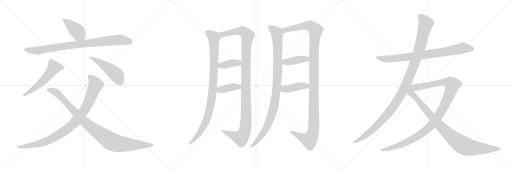
t = 0.00 s
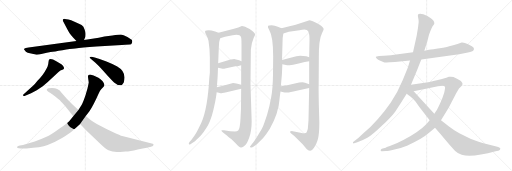
t = 3.25 s
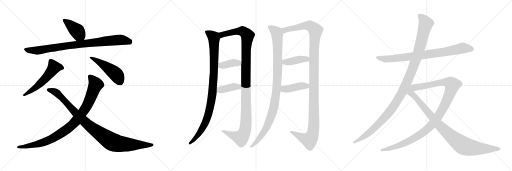
t = 6.49 s
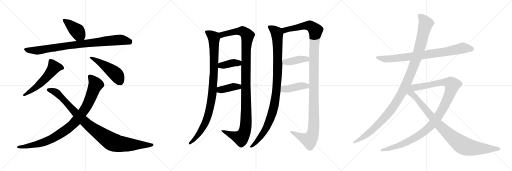
t = 9.74 s
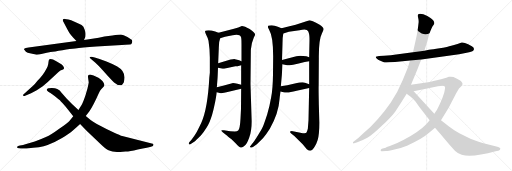
t = 12.99 s
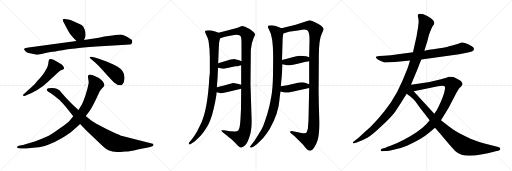
t = 16.23 s

The animated SVG that drew these frames (rendered in a browser with its animation timeline set to each time). Animation: 18 CSS @keyframes rules; one cycle of 16.23 s.

<svg version="1.1" viewBox="0 0 3072 1024" xmlns="http://www.w3.org/2000/svg">
  <g stroke="lightgray" stroke-dasharray="1,1" stroke-width="1" transform="scale(4, 4)">
    <line x1="0" y1="0" x2="256" y2="256"></line>
    <line x1="256" y1="0" x2="0" y2="256"></line>
    <line x1="128" y1="0" x2="128" y2="256"></line>
    <line x1="0" y1="128" x2="256" y2="128"></line>
    <line x1="256" y1="0" x2="512" y2="256"></line>
    <line x1="512" y1="0" x2="256" y2="256"></line>
    <line x1="384" y1="0" x2="384" y2="256"></line>
    <line x1="256" y1="128" x2="512" y2="128"></line>
    <line x1="512" y1="0" x2="768" y2="256"></line>
    <line x1="768" y1="0" x2="512" y2="256"></line>
    <line x1="640" y1="0" x2="640" y2="256"></line>
    <line x1="512" y1="128" x2="768" y2="128"></line>
  </g>
<g transform="scale(1, -1) translate(0, -850)">
   <style type="text/css">
    @keyframes keyframes0 {
      from {
       stroke: black;
       stroke-dashoffset: 412;
       stroke-width: 128;
       }
       57% {
       animation-timing-function: step-end;
       stroke: black;
       stroke-dashoffset: 0;
       stroke-width: 128;
       }
       to {
       stroke: black;
       stroke-width: 1024;
       }
       }
       #make-me-a-hanzi-animation-0 {
         animation: keyframes0 0.585286s both;
         animation-delay: 0.000000s;
         animation-timing-function: linear;
       }
    @keyframes keyframes1 {
      from {
       stroke: black;
       stroke-dashoffset: 893;
       stroke-width: 128;
       }
       74% {
       animation-timing-function: step-end;
       stroke: black;
       stroke-dashoffset: 0;
       stroke-width: 128;
       }
       to {
       stroke: black;
       stroke-width: 1024;
       }
       }
       #make-me-a-hanzi-animation-1 {
         animation: keyframes1 0.976725s both;
         animation-delay: 0.585286s;
         animation-timing-function: linear;
       }
    @keyframes keyframes2 {
      from {
       stroke: black;
       stroke-dashoffset: 553;
       stroke-width: 128;
       }
       64% {
       animation-timing-function: step-end;
       stroke: black;
       stroke-dashoffset: 0;
       stroke-width: 128;
       }
       to {
       stroke: black;
       stroke-width: 1024;
       }
       }
       #make-me-a-hanzi-animation-2 {
         animation: keyframes2 0.700033s both;
         animation-delay: 1.562011s;
         animation-timing-function: linear;
       }
    @keyframes keyframes3 {
      from {
       stroke: black;
       stroke-dashoffset: 479;
       stroke-width: 128;
       }
       61% {
       animation-timing-function: step-end;
       stroke: black;
       stroke-dashoffset: 0;
       stroke-width: 128;
       }
       to {
       stroke: black;
       stroke-width: 1024;
       }
       }
       #make-me-a-hanzi-animation-3 {
         animation: keyframes3 0.639811s both;
         animation-delay: 2.262044s;
         animation-timing-function: linear;
       }
    @keyframes keyframes4 {
      from {
       stroke: black;
       stroke-dashoffset: 954;
       stroke-width: 128;
       }
       76% {
       animation-timing-function: step-end;
       stroke: black;
       stroke-dashoffset: 0;
       stroke-width: 128;
       }
       to {
       stroke: black;
       stroke-width: 1024;
       }
       }
       #make-me-a-hanzi-animation-4 {
         animation: keyframes4 1.026367s both;
         animation-delay: 2.901855s;
         animation-timing-function: linear;
       }
    @keyframes keyframes5 {
      from {
       stroke: black;
       stroke-dashoffset: 997;
       stroke-width: 128;
       }
       76% {
       animation-timing-function: step-end;
       stroke: black;
       stroke-dashoffset: 0;
       stroke-width: 128;
       }
       to {
       stroke: black;
       stroke-width: 1024;
       }
       }
       #make-me-a-hanzi-animation-5 {
         animation: keyframes5 1.061361s both;
         animation-delay: 3.928222s;
         animation-timing-function: linear;
       }
    @keyframes keyframes6 {
      from {
       stroke: black;
       stroke-dashoffset: 983;
       stroke-width: 128;
       }
       76% {
       animation-timing-function: step-end;
       stroke: black;
       stroke-dashoffset: 0;
       stroke-width: 128;
       }
       to {
       stroke: black;
       stroke-width: 1024;
       }
       }
       #make-me-a-hanzi-animation-6 {
         animation: keyframes6 1.049967s both;
         animation-delay: 4.989583s;
         animation-timing-function: linear;
       }
    @keyframes keyframes7 {
      from {
       stroke: black;
       stroke-dashoffset: 1174;
       stroke-width: 128;
       }
       79% {
       animation-timing-function: step-end;
       stroke: black;
       stroke-dashoffset: 0;
       stroke-width: 128;
       }
       to {
       stroke: black;
       stroke-width: 1024;
       }
       }
       #make-me-a-hanzi-animation-7 {
         animation: keyframes7 1.205404s both;
         animation-delay: 6.039550s;
         animation-timing-function: linear;
       }
    @keyframes keyframes8 {
      from {
       stroke: black;
       stroke-dashoffset: 385;
       stroke-width: 128;
       }
       56% {
       animation-timing-function: step-end;
       stroke: black;
       stroke-dashoffset: 0;
       stroke-width: 128;
       }
       to {
       stroke: black;
       stroke-width: 1024;
       }
       }
       #make-me-a-hanzi-animation-8 {
         animation: keyframes8 0.563314s both;
         animation-delay: 7.244954s;
         animation-timing-function: linear;
       }
    @keyframes keyframes9 {
      from {
       stroke: black;
       stroke-dashoffset: 393;
       stroke-width: 128;
       }
       56% {
       animation-timing-function: step-end;
       stroke: black;
       stroke-dashoffset: 0;
       stroke-width: 128;
       }
       to {
       stroke: black;
       stroke-width: 1024;
       }
       }
       #make-me-a-hanzi-animation-9 {
         animation: keyframes9 0.569824s both;
         animation-delay: 7.808268s;
         animation-timing-function: linear;
       }
    @keyframes keyframes10 {
      from {
       stroke: black;
       stroke-dashoffset: 1039;
       stroke-width: 128;
       }
       77% {
       animation-timing-function: step-end;
       stroke: black;
       stroke-dashoffset: 0;
       stroke-width: 128;
       }
       to {
       stroke: black;
       stroke-width: 1024;
       }
       }
       #make-me-a-hanzi-animation-10 {
         animation: keyframes10 1.095540s both;
         animation-delay: 8.378092s;
         animation-timing-function: linear;
       }
    @keyframes keyframes11 {
      from {
       stroke: black;
       stroke-dashoffset: 1245;
       stroke-width: 128;
       }
       80% {
       animation-timing-function: step-end;
       stroke: black;
       stroke-dashoffset: 0;
       stroke-width: 128;
       }
       to {
       stroke: black;
       stroke-width: 1024;
       }
       }
       #make-me-a-hanzi-animation-11 {
         animation: keyframes11 1.263184s both;
         animation-delay: 9.473632s;
         animation-timing-function: linear;
       }
    @keyframes keyframes12 {
      from {
       stroke: black;
       stroke-dashoffset: 407;
       stroke-width: 128;
       }
       57% {
       animation-timing-function: step-end;
       stroke: black;
       stroke-dashoffset: 0;
       stroke-width: 128;
       }
       to {
       stroke: black;
       stroke-width: 1024;
       }
       }
       #make-me-a-hanzi-animation-12 {
         animation: keyframes12 0.581217s both;
         animation-delay: 10.736816s;
         animation-timing-function: linear;
       }
    @keyframes keyframes13 {
      from {
       stroke: black;
       stroke-dashoffset: 419;
       stroke-width: 128;
       }
       58% {
       animation-timing-function: step-end;
       stroke: black;
       stroke-dashoffset: 0;
       stroke-width: 128;
       }
       to {
       stroke: black;
       stroke-width: 1024;
       }
       }
       #make-me-a-hanzi-animation-13 {
         animation: keyframes13 0.590983s both;
         animation-delay: 11.318033s;
         animation-timing-function: linear;
       }
    @keyframes keyframes14 {
      from {
       stroke: black;
       stroke-dashoffset: 830;
       stroke-width: 128;
       }
       73% {
       animation-timing-function: step-end;
       stroke: black;
       stroke-dashoffset: 0;
       stroke-width: 128;
       }
       to {
       stroke: black;
       stroke-width: 1024;
       }
       }
       #make-me-a-hanzi-animation-14 {
         animation: keyframes14 0.925456s both;
         animation-delay: 11.909016s;
         animation-timing-function: linear;
       }
    @keyframes keyframes15 {
      from {
       stroke: black;
       stroke-dashoffset: 1178;
       stroke-width: 128;
       }
       79% {
       animation-timing-function: step-end;
       stroke: black;
       stroke-dashoffset: 0;
       stroke-width: 128;
       }
       to {
       stroke: black;
       stroke-width: 1024;
       }
       }
       #make-me-a-hanzi-animation-15 {
         animation: keyframes15 1.208659s both;
         animation-delay: 12.834472s;
         animation-timing-function: linear;
       }
    @keyframes keyframes16 {
      from {
       stroke: black;
       stroke-dashoffset: 1118;
       stroke-width: 128;
       }
       78% {
       animation-timing-function: step-end;
       stroke: black;
       stroke-dashoffset: 0;
       stroke-width: 128;
       }
       to {
       stroke: black;
       stroke-width: 1024;
       }
       }
       #make-me-a-hanzi-animation-16 {
         animation: keyframes16 1.159831s both;
         animation-delay: 14.043131s;
         animation-timing-function: linear;
       }
    @keyframes keyframes17 {
      from {
       stroke: black;
       stroke-dashoffset: 959;
       stroke-width: 128;
       }
       76% {
       animation-timing-function: step-end;
       stroke: black;
       stroke-dashoffset: 0;
       stroke-width: 128;
       }
       to {
       stroke: black;
       stroke-width: 1024;
       }
       }
       #make-me-a-hanzi-animation-17 {
         animation: keyframes17 1.030436s both;
         animation-delay: 15.202962s;
         animation-timing-function: linear;
       }
</style>
<path d="M 438.5 625.5 L 458.5 605.5 C 479.5 584.5 493.5 583.5 504.5 611.5 L 512.5 631.5 Q 513.5 641.5 513.5 648.5 Q 513.5 654.5 507.5 673.5 Q 502.5 692.5 489.5 700.5 Q 477.5 707.5 450.5 719.5 Q 423.5 731.5 410.5 733.5 L 389.5 737.5 Q 383.5 738.5 378.5 735.5 Q 374.5 731.5 378.5 723.5 L 405.5 672.5 Q 413.5 654.5 438.5 625.5 Z" fill="lightgray"></path> 
<path d="M 458.5 605.5 L 171.5 566.5 Q 150.5 564.5 147.5 559.5 Q 142.5 555.5 144.5 553.5 L 155.5 540.5 Q 161.5 535.5 186.5 529.5 Q 211.5 522.5 218.5 522.5 Q 226.5 521.5 254.5 528.5 Q 282.5 535.5 303.5 538.5 Q 325.5 541.5 374.5 549.5 Q 423.5 557.5 451.5 559.5 Q 488.5 566.5 578.5 571.5 L 731.5 581.5 Q 777.5 583.5 786.5 585.5 Q 790.5 588.5 792.5 596.5 Q 794.5 603.5 792.5 608.5 Q 791.5 612.5 764.5 628.5 Q 738.5 643.5 725.5 643.5 Q 712.5 643.5 674.5 638.5 L 626.5 631.5 L 592.5 624.5 L 504.5 611.5 L 458.5 605.5 Z" fill="lightgray"></path> 
<path d="M 196.5 334.5 L 143.5 287.5 Q 134.5 280.5 138.5 277.5 Q 140.5 273.5 147.5 275.5 L 186.5 291.5 L 220.5 309.5 L 256.5 333.5 L 286.5 358.5 L 349.5 417.5 Q 360.5 428.5 378.5 433.5 Q 382.5 437.5 384.5 441.5 Q 384.5 448.5 376.5 457.5 Q 368.5 465.5 360.5 469.5 L 340.5 482.5 Q 303.5 502.5 294.5 493.5 Q 292.5 491.5 289.5 467.5 L 285.5 451.5 Q 282.5 443.5 274.5 431.5 Q 260.5 402.5 223.5 365.5 Q 212.5 350.5 196.5 334.5 Z" fill="lightgray"></path> 
<path d="M 568.5 506.5 L 550.5 510.5 Q 529.5 512.5 542.5 499.5 L 572.5 474.5 Q 588.5 459.5 609.5 437.5 L 648.5 393.5 Q 667.5 372.5 684.5 356.5 Q 702.5 339.5 724.5 339.5 Q 733.5 339.5 742.5 356.5 Q 761.5 418.5 703.5 451.5 Q 674.5 467.5 638.5 481.5 L 597.5 496.5 L 568.5 506.5 Z" fill="lightgray"></path> 
<path d="M 527.5 391.5 L 532.5 355.5 Q 528.5 326.5 513.5 281.5 Q 498.5 236.5 488.5 219.5 L 470.5 191.5 L 439.5 153.5 L 416.5 125.5 Q 405.5 113.5 355.5 78.5 Q 306.5 42.5 275.5 28.5 Q 244.5 14.5 208.5 1.5 L 152.5 -14.5 Q 140.5 -18.5 119.5 -22.5 L 108.5 -24.5 Q 103.5 -26.5 102.5 -32.5 Q 102.5 -38.5 113.5 -38.5 L 124.5 -39.5 Q 132.5 -41.5 158.5 -39.5 Q 244.5 -35.5 285.5 -19.5 Q 327.5 -3.5 369.5 21.5 Q 412.5 46.5 435.5 66.5 Q 458.5 86.5 480.5 107.5 L 514.5 154.5 L 536.5 183.5 Q 559.5 217.5 593.5 293.5 Q 599.5 308.5 608.5 317.5 L 621.5 330.5 Q 624.5 333.5 626.5 341.5 Q 626.5 350.5 614.5 365.5 Q 599.5 379.5 590.5 384.5 L 561.5 398.5 L 540.5 403.5 Q 527.5 402.5 527.5 391.5 Z" fill="lightgray"></path> 
<path d="M 470.5 191.5 L 433.5 225.5 L 399.5 259.5 L 370.5 293.5 Q 359.5 309.5 343.5 316.5 Q 325.5 326.5 290.5 321.5 Q 282.5 319.5 280.5 313.5 Q 278.5 304.5 302.5 293.5 Q 310.5 289.5 329.5 273.5 Q 349.5 256.5 355.5 252.5 Q 361.5 247.5 382.5 223.5 Q 393.5 211.5 414.5 185.5 L 439.5 153.5 L 480.5 107.5 L 519.5 66.5 L 612.5 -22.5 Q 641.5 -48.5 655.5 -52.5 Q 671.5 -59.5 701.5 -60.5 Q 732.5 -62.5 752.5 -58.5 Q 773.5 -59.5 826.5 -46.5 Q 891.5 -34.5 914.5 -26.5 Q 919.5 -24.5 920.5 -18.5 Q 921.5 -15.5 919.5 -13.5 Q 918.5 -11.5 910.5 -9.5 L 733.5 34.5 Q 722.5 37.5 679.5 57.5 Q 636.5 76.5 598.5 97.5 Q 560.5 118.5 545.5 129.5 L 514.5 154.5 L 470.5 191.5 Z" fill="lightgray"></path> 
<path d="M 1257.0 556.0 L 1259.0 506.0 L 1259.0 414.0 L 1256.0 386.0 Q 1246.0 199.0 1208.0 115.0 Q 1184.0 65.0 1175.0 50.0 Q 1166.0 34.0 1149.0 13.0 L 1137.0 -1.0 Q 1130.0 -9.0 1134.0 -14.0 Q 1139.0 -19.0 1149.0 -10.0 L 1170.0 4.0 Q 1176.0 9.0 1205.0 38.0 Q 1242.0 83.0 1258.0 121.0 Q 1274.0 158.0 1286.0 216.0 Q 1298.0 273.0 1300.0 298.0 L 1301.0 328.0 L 1305.0 378.0 Q 1306.0 389.0 1308.0 444.0 L 1309.0 472.0 L 1313.0 568.0 Q 1313.0 603.0 1321.0 622.0 C 1328.0 647.0 1328.0 647.0 1311.0 654.0 L 1291.0 662.0 Q 1267.0 670.0 1251.0 670.0 Q 1236.0 670.0 1233.0 667.0 Q 1226.0 663.0 1237.0 643.0 Q 1248.0 622.0 1251.0 607.0 Q 1256.0 566.0 1257.0 556.0 Z" fill="lightgray"></path> 
<path d="M 1447.0 318.0 L 1446.0 198.0 L 1443.0 139.0 Q 1440.0 79.0 1429.0 68.0 Q 1423.0 63.0 1409.0 62.0 L 1381.0 64.0 L 1344.0 70.0 L 1332.0 70.0 Q 1328.0 68.0 1328.0 66.0 Q 1328.0 64.0 1338.0 56.0 L 1359.0 40.0 Q 1361.0 39.0 1389.0 15.0 L 1415.0 -10.0 Q 1436.0 -33.0 1445.0 -34.0 Q 1455.0 -36.0 1469.0 -22.0 Q 1481.0 -13.0 1495.0 25.0 Q 1510.0 63.0 1510.0 124.0 L 1503.0 345.0 L 1505.0 547.0 Q 1505.0 555.0 1507.0 565.0 Q 1509.0 592.0 1523.0 626.0 Q 1531.0 640.0 1531.0 642.0 Q 1530.0 656.0 1498.0 677.0 Q 1480.0 687.0 1471.0 691.0 Q 1454.0 696.0 1451.0 695.0 Q 1432.0 686.0 1404.0 679.0 L 1311.0 654.0 C 1282.0 646.0 1292.0 613.0 1321.0 622.0 L 1350.0 631.0 L 1396.0 640.0 Q 1438.0 649.0 1446.0 629.0 Q 1449.0 622.0 1449.0 586.0 L 1449.0 484.0 L 1447.0 460.0 L 1447.0 342.0 L 1447.0 318.0 Z" fill="lightgray"></path> 
<path d="M 1308.0 444.0 L 1336.0 439.0 Q 1338.0 438.0 1357.0 442.0 L 1412.0 453.0 Q 1421.0 453.0 1447.0 460.0 C 1476.0 468.0 1477.0 472.0 1449.0 484.0 L 1435.0 490.0 Q 1423.0 494.0 1410.0 496.0 Q 1397.0 498.0 1349.0 484.0 L 1309.0 472.0 C 1280.0 463.0 1278.0 449.0 1308.0 444.0 Z" fill="lightgray"></path> 
<path d="M 1300.0 298.0 L 1313.0 295.0 Q 1325.0 292.0 1330.0 292.0 Q 1335.0 292.0 1378.0 302.0 L 1447.0 318.0 C 1476.0 325.0 1476.0 334.0 1447.0 342.0 L 1425.0 348.0 Q 1401.0 354.0 1393.0 352.0 L 1338.0 336.0 L 1301.0 328.0 C 1272.0 322.0 1271.0 305.0 1300.0 298.0 Z" fill="lightgray"></path> 
<path d="M 1608.0 686.0 L 1616.0 670.0 Q 1639.0 632.0 1639.0 513.0 L 1638.0 406.0 Q 1637.0 320.0 1627.0 268.0 Q 1618.0 215.0 1603.0 164.0 Q 1584.0 106.0 1577.0 90.0 Q 1570.0 74.0 1548.0 40.0 Q 1527.0 6.0 1519.0 -4.0 L 1506.0 -20.0 Q 1505.0 -22.0 1501.0 -26.0 Q 1498.0 -30.0 1501.0 -32.0 Q 1511.0 -37.0 1520.0 -30.0 L 1541.0 -14.0 Q 1558.0 1.0 1579.0 23.0 Q 1597.0 43.0 1619.0 78.0 Q 1672.0 174.0 1677.0 254.0 Q 1678.0 269.0 1683.0 302.0 L 1685.0 333.0 L 1691.0 399.0 Q 1692.0 409.0 1694.0 465.0 L 1692.0 491.0 L 1695.0 588.0 Q 1694.0 622.0 1700.0 650.0 C 1704.0 676.0 1704.0 676.0 1689.0 682.0 L 1667.0 691.0 Q 1648.0 700.0 1630.0 700.0 Q 1612.0 700.0 1609.0 696.0 Q 1607.0 689.0 1608.0 686.0 Z" fill="lightgray"></path> 
<path d="M 1855.0 323.0 L 1851.0 130.0 L 1847.0 78.0 Q 1842.0 58.0 1838.0 54.0 Q 1834.0 50.0 1817.0 52.0 L 1757.0 64.0 Q 1749.0 66.0 1746.0 64.0 Q 1733.0 64.0 1747.0 50.0 L 1766.0 35.0 L 1816.0 -14.0 L 1841.0 -44.0 Q 1853.0 -54.0 1862.0 -54.0 Q 1872.0 -54.0 1884.0 -36.0 Q 1897.0 -19.0 1906.0 11.0 Q 1916.0 41.0 1916.0 114.0 L 1913.0 223.0 Q 1911.0 325.0 1912.0 336.0 L 1913.0 503.0 Q 1912.0 615.0 1932.0 652.0 Q 1942.0 672.0 1942.0 675.0 Q 1942.0 686.0 1918.0 702.0 Q 1895.0 718.0 1877.0 724.0 Q 1860.0 730.0 1857.0 730.0 L 1774.0 702.0 L 1750.0 696.0 Q 1745.0 694.0 1731.0 692.0 L 1689.0 682.0 C 1660.0 675.0 1671.0 641.0 1700.0 650.0 L 1733.0 660.0 L 1797.0 670.0 Q 1830.0 677.0 1841.0 671.0 Q 1851.0 665.0 1853.0 653.0 Q 1857.0 642.0 1857.0 610.0 L 1855.0 508.0 L 1855.0 484.0 L 1855.0 346.0 L 1855.0 323.0 Z" fill="lightgray"></path> 
<path d="M 1694.0 465.0 L 1723.0 459.0 Q 1728.0 458.0 1759.0 463.0 Q 1791.0 468.0 1828.0 479.0 L 1855.0 484.0 C 1884.0 489.0 1884.0 500.0 1855.0 508.0 L 1838.0 513.0 Q 1799.0 520.0 1778.0 514.0 L 1692.0 491.0 C 1663.0 483.0 1665.0 471.0 1694.0 465.0 Z" fill="lightgray"></path> 
<path d="M 1683.0 302.0 L 1701.0 298.0 Q 1711.0 295.0 1724.0 296.0 Q 1738.0 296.0 1780.0 307.0 L 1855.0 323.0 C 1884.0 329.0 1884.0 337.0 1855.0 346.0 L 1830.0 354.0 Q 1818.0 362.0 1769.0 350.0 Q 1720.0 337.0 1685.0 333.0 C 1655.0 329.0 1654.0 309.0 1683.0 302.0 Z" fill="lightgray"></path> 
<path d="M 2528.0 494.0 L 2755.0 525.0 L 2800.0 535.0 Q 2832.0 541.0 2839.0 547.0 Q 2852.0 560.0 2831.0 573.0 L 2809.0 585.0 Q 2784.0 598.0 2770.0 596.0 Q 2716.0 577.0 2695.0 573.0 Q 2682.0 567.0 2638.0 562.0 Q 2595.0 556.0 2574.0 552.0 L 2546.0 547.0 L 2478.0 538.0 L 2377.0 524.0 Q 2350.0 520.0 2304.0 517.0 L 2274.0 515.0 Q 2257.0 513.0 2255.0 510.0 Q 2254.0 507.0 2260.0 500.0 Q 2267.0 492.0 2282.0 487.0 L 2303.0 478.0 Q 2309.0 475.0 2370.0 479.0 L 2460.0 488.0 L 2528.0 494.0 Z" fill="lightgray"></path> 
<path d="M 2466.0 343.0 L 2506.0 438.0 Q 2507.0 443.0 2528.0 494.0 L 2546.0 547.0 L 2564.0 603.0 L 2574.0 643.0 Q 2591.0 690.0 2601.0 701.0 Q 2611.0 711.0 2601.0 727.0 Q 2593.0 737.0 2583.0 743.0 L 2564.0 755.0 L 2540.0 765.0 Q 2511.0 772.0 2508.0 762.0 Q 2506.0 757.0 2509.0 745.0 Q 2512.0 733.0 2512.0 719.0 Q 2509.0 683.0 2500.0 637.0 L 2478.0 538.0 L 2460.0 488.0 L 2450.0 455.0 Q 2445.0 439.0 2416.0 370.0 Q 2388.0 301.0 2344.0 235.0 Q 2268.0 126.0 2182.0 53.0 Q 2144.0 17.0 2136.0 13.0 L 2121.0 1.0 Q 2117.0 0.0 2118.0 -5.0 Q 2120.0 -11.0 2125.0 -9.0 L 2144.0 -3.0 Q 2175.0 8.0 2204.0 24.0 Q 2233.0 40.0 2291.0 96.0 Q 2349.0 151.0 2371.0 181.0 L 2408.0 237.0 L 2440.0 289.0 L 2466.0 343.0 Z" fill="lightgray"></path> 
<path d="M 2578.0 129.0 L 2559.0 107.0 Q 2538.0 84.0 2499.0 58.0 Q 2460.0 32.0 2423.0 12.0 Q 2389.0 -7.0 2339.0 -25.0 L 2321.0 -31.0 L 2314.0 -35.0 L 2291.0 -41.0 Q 2284.0 -44.0 2284.0 -51.0 Q 2284.0 -58.0 2292.0 -56.0 L 2316.0 -55.0 Q 2327.0 -55.0 2367.0 -46.0 Q 2408.0 -37.0 2442.0 -23.0 Q 2529.0 14.0 2578.0 57.0 L 2610.0 85.0 L 2646.0 130.0 L 2692.0 205.0 L 2738.0 293.0 L 2754.0 320.0 L 2768.0 333.0 Q 2773.0 339.0 2775.0 345.0 Q 2777.0 351.0 2769.0 361.0 Q 2761.0 371.0 2721.0 389.0 L 2704.0 391.0 L 2693.0 391.0 L 2678.0 385.0 Q 2646.0 374.0 2615.0 368.0 Q 2584.0 361.0 2578.0 359.0 L 2466.0 343.0 C 2436.0 339.0 2453.0 298.0 2482.0 304.0 L 2628.0 333.0 Q 2663.0 341.0 2670.0 330.0 Q 2672.0 326.0 2668.0 308.0 Q 2665.0 290.0 2661.0 282.0 Q 2656.0 264.0 2645.0 241.0 Q 2635.0 218.0 2622.0 193.0 L 2606.0 168.0 L 2578.0 129.0 Z" fill="lightgray"></path> 
<path d="M 2440.0 289.0 L 2464.0 271.0 Q 2476.0 262.0 2494.0 241.0 L 2515.0 211.0 L 2578.0 129.0 L 2610.0 85.0 L 2644.0 45.0 Q 2707.0 -31.0 2731.0 -55.0 Q 2751.0 -73.0 2770.0 -78.0 Q 2831.0 -96.0 2974.0 -57.0 L 2990.0 -53.0 Q 3001.0 -51.0 3002.0 -42.0 Q 3003.0 -33.0 2984.0 -29.0 L 2901.0 -9.0 Q 2847.0 8.0 2826.0 17.0 L 2756.0 52.0 Q 2723.0 69.0 2694.0 92.0 L 2646.0 130.0 L 2606.0 168.0 L 2482.0 304.0 C 2442.0 348.0 2373.0 339.0 2440.0 289.0 Z" fill="lightgray"></path> 
      <clipPath id="make-me-a-hanzi-clip-0">
      <path d="M 438.5 625.5 L 458.5 605.5 C 479.5 584.5 493.5 583.5 504.5 611.5 L 512.5 631.5 Q 513.5 641.5 513.5 648.5 Q 513.5 654.5 507.5 673.5 Q 502.5 692.5 489.5 700.5 Q 477.5 707.5 450.5 719.5 Q 423.5 731.5 410.5 733.5 L 389.5 737.5 Q 383.5 738.5 378.5 735.5 Q 374.5 731.5 378.5 723.5 L 405.5 672.5 Q 413.5 654.5 438.5 625.5 Z" fill="lightgray"></path>
      </clipPath>
      <path clip-path="url(#make-me-a-hanzi-clip-0)" d="M 385.5 729.5 L 464.5 663.5 L 495.5 620.5 " fill="none" id="make-me-a-hanzi-animation-0" stroke-dasharray="284 568" stroke-linecap="round"></path>

      <clipPath id="make-me-a-hanzi-clip-1">
      <path d="M 458.5 605.5 L 171.5 566.5 Q 150.5 564.5 147.5 559.5 Q 142.5 555.5 144.5 553.5 L 155.5 540.5 Q 161.5 535.5 186.5 529.5 Q 211.5 522.5 218.5 522.5 Q 226.5 521.5 254.5 528.5 Q 282.5 535.5 303.5 538.5 Q 325.5 541.5 374.5 549.5 Q 423.5 557.5 451.5 559.5 Q 488.5 566.5 578.5 571.5 L 731.5 581.5 Q 777.5 583.5 786.5 585.5 Q 790.5 588.5 792.5 596.5 Q 794.5 603.5 792.5 608.5 Q 791.5 612.5 764.5 628.5 Q 738.5 643.5 725.5 643.5 Q 712.5 643.5 674.5 638.5 L 626.5 631.5 L 592.5 624.5 L 504.5 611.5 L 458.5 605.5 Z" fill="lightgray"></path>
      </clipPath>
      <path clip-path="url(#make-me-a-hanzi-clip-1)" d="M 151.5 553.5 L 218.5 547.5 L 468.5 585.5 L 725.5 612.5 L 781.5 595.5 " fill="none" id="make-me-a-hanzi-animation-1" stroke-dasharray="765 1530" stroke-linecap="round"></path>

      <clipPath id="make-me-a-hanzi-clip-2">
      <path d="M 196.5 334.5 L 143.5 287.5 Q 134.5 280.5 138.5 277.5 Q 140.5 273.5 147.5 275.5 L 186.5 291.5 L 220.5 309.5 L 256.5 333.5 L 286.5 358.5 L 349.5 417.5 Q 360.5 428.5 378.5 433.5 Q 382.5 437.5 384.5 441.5 Q 384.5 448.5 376.5 457.5 Q 368.5 465.5 360.5 469.5 L 340.5 482.5 Q 303.5 502.5 294.5 493.5 Q 292.5 491.5 289.5 467.5 L 285.5 451.5 Q 282.5 443.5 274.5 431.5 Q 260.5 402.5 223.5 365.5 Q 212.5 350.5 196.5 334.5 Z" fill="lightgray"></path>
      </clipPath>
      <path clip-path="url(#make-me-a-hanzi-clip-2)" d="M 374.5 442.5 L 323.5 446.5 L 256.5 364.5 L 207.5 320.5 L 144.5 281.5 " fill="none" id="make-me-a-hanzi-animation-2" stroke-dasharray="425 850" stroke-linecap="round"></path>

      <clipPath id="make-me-a-hanzi-clip-3">
      <path d="M 568.5 506.5 L 550.5 510.5 Q 529.5 512.5 542.5 499.5 L 572.5 474.5 Q 588.5 459.5 609.5 437.5 L 648.5 393.5 Q 667.5 372.5 684.5 356.5 Q 702.5 339.5 724.5 339.5 Q 733.5 339.5 742.5 356.5 Q 761.5 418.5 703.5 451.5 Q 674.5 467.5 638.5 481.5 L 597.5 496.5 L 568.5 506.5 Z" fill="lightgray"></path>
      </clipPath>
      <path clip-path="url(#make-me-a-hanzi-clip-3)" d="M 552.5 500.5 L 610.5 468.5 L 688.5 412.5 L 720.5 360.5 " fill="none" id="make-me-a-hanzi-animation-3" stroke-dasharray="351 702" stroke-linecap="round"></path>

      <clipPath id="make-me-a-hanzi-clip-4">
      <path d="M 527.5 391.5 L 532.5 355.5 Q 528.5 326.5 513.5 281.5 Q 498.5 236.5 488.5 219.5 L 470.5 191.5 L 439.5 153.5 L 416.5 125.5 Q 405.5 113.5 355.5 78.5 Q 306.5 42.5 275.5 28.5 Q 244.5 14.5 208.5 1.5 L 152.5 -14.5 Q 140.5 -18.5 119.5 -22.5 L 108.5 -24.5 Q 103.5 -26.5 102.5 -32.5 Q 102.5 -38.5 113.5 -38.5 L 124.5 -39.5 Q 132.5 -41.5 158.5 -39.5 Q 244.5 -35.5 285.5 -19.5 Q 327.5 -3.5 369.5 21.5 Q 412.5 46.5 435.5 66.5 Q 458.5 86.5 480.5 107.5 L 514.5 154.5 L 536.5 183.5 Q 559.5 217.5 593.5 293.5 Q 599.5 308.5 608.5 317.5 L 621.5 330.5 Q 624.5 333.5 626.5 341.5 Q 626.5 350.5 614.5 365.5 Q 599.5 379.5 590.5 384.5 L 561.5 398.5 L 540.5 403.5 Q 527.5 402.5 527.5 391.5 Z" fill="lightgray"></path>
      </clipPath>
      <path clip-path="url(#make-me-a-hanzi-clip-4)" d="M 539.5 391.5 L 573.5 342.5 L 517.5 209.5 L 433.5 102.5 L 336.5 32.5 L 272.5 0.5 L 184.5 -23.5 L 109.5 -31.5 " fill="none" id="make-me-a-hanzi-animation-4" stroke-dasharray="826 1652" stroke-linecap="round"></path>

      <clipPath id="make-me-a-hanzi-clip-5">
      <path d="M 470.5 191.5 L 433.5 225.5 L 399.5 259.5 L 370.5 293.5 Q 359.5 309.5 343.5 316.5 Q 325.5 326.5 290.5 321.5 Q 282.5 319.5 280.5 313.5 Q 278.5 304.5 302.5 293.5 Q 310.5 289.5 329.5 273.5 Q 349.5 256.5 355.5 252.5 Q 361.5 247.5 382.5 223.5 Q 393.5 211.5 414.5 185.5 L 439.5 153.5 L 480.5 107.5 L 519.5 66.5 L 612.5 -22.5 Q 641.5 -48.5 655.5 -52.5 Q 671.5 -59.5 701.5 -60.5 Q 732.5 -62.5 752.5 -58.5 Q 773.5 -59.5 826.5 -46.5 Q 891.5 -34.5 914.5 -26.5 Q 919.5 -24.5 920.5 -18.5 Q 921.5 -15.5 919.5 -13.5 Q 918.5 -11.5 910.5 -9.5 L 733.5 34.5 Q 722.5 37.5 679.5 57.5 Q 636.5 76.5 598.5 97.5 Q 560.5 118.5 545.5 129.5 L 514.5 154.5 L 470.5 191.5 Z" fill="lightgray"></path>
      </clipPath>
      <path clip-path="url(#make-me-a-hanzi-clip-5)" d="M 289.5 312.5 L 344.5 290.5 L 516.5 112.5 L 673.5 -0.5 L 763.5 -16.5 L 912.5 -17.5 " fill="none" id="make-me-a-hanzi-animation-5" stroke-dasharray="869 1738" stroke-linecap="round"></path>

      <clipPath id="make-me-a-hanzi-clip-6">
      <path d="M 1257.0 556.0 L 1259.0 506.0 L 1259.0 414.0 L 1256.0 386.0 Q 1246.0 199.0 1208.0 115.0 Q 1184.0 65.0 1175.0 50.0 Q 1166.0 34.0 1149.0 13.0 L 1137.0 -1.0 Q 1130.0 -9.0 1134.0 -14.0 Q 1139.0 -19.0 1149.0 -10.0 L 1170.0 4.0 Q 1176.0 9.0 1205.0 38.0 Q 1242.0 83.0 1258.0 121.0 Q 1274.0 158.0 1286.0 216.0 Q 1298.0 273.0 1300.0 298.0 L 1301.0 328.0 L 1305.0 378.0 Q 1306.0 389.0 1308.0 444.0 L 1309.0 472.0 L 1313.0 568.0 Q 1313.0 603.0 1321.0 622.0 C 1328.0 647.0 1328.0 647.0 1311.0 654.0 L 1291.0 662.0 Q 1267.0 670.0 1251.0 670.0 Q 1236.0 670.0 1233.0 667.0 Q 1226.0 663.0 1237.0 643.0 Q 1248.0 622.0 1251.0 607.0 Q 1256.0 566.0 1257.0 556.0 Z" fill="lightgray"></path>
      </clipPath>
      <path clip-path="url(#make-me-a-hanzi-clip-6)" d="M 1239.0 661.0 L 1275.0 635.0 L 1284.0 612.0 L 1284.0 416.0 L 1274.0 287.0 L 1255.0 183.0 L 1230.0 111.0 L 1189.0 41.0 L 1141.0 -9.0 " fill="none" id="make-me-a-hanzi-animation-6" stroke-dasharray="855 1710" stroke-linecap="round"></path>

      <clipPath id="make-me-a-hanzi-clip-7">
      <path d="M 1447.0 318.0 L 1446.0 198.0 L 1443.0 139.0 Q 1440.0 79.0 1429.0 68.0 Q 1423.0 63.0 1409.0 62.0 L 1381.0 64.0 L 1344.0 70.0 L 1332.0 70.0 Q 1328.0 68.0 1328.0 66.0 Q 1328.0 64.0 1338.0 56.0 L 1359.0 40.0 Q 1361.0 39.0 1389.0 15.0 L 1415.0 -10.0 Q 1436.0 -33.0 1445.0 -34.0 Q 1455.0 -36.0 1469.0 -22.0 Q 1481.0 -13.0 1495.0 25.0 Q 1510.0 63.0 1510.0 124.0 L 1503.0 345.0 L 1505.0 547.0 Q 1505.0 555.0 1507.0 565.0 Q 1509.0 592.0 1523.0 626.0 Q 1531.0 640.0 1531.0 642.0 Q 1530.0 656.0 1498.0 677.0 Q 1480.0 687.0 1471.0 691.0 Q 1454.0 696.0 1451.0 695.0 Q 1432.0 686.0 1404.0 679.0 L 1311.0 654.0 C 1282.0 646.0 1292.0 613.0 1321.0 622.0 L 1350.0 631.0 L 1396.0 640.0 Q 1438.0 649.0 1446.0 629.0 Q 1449.0 622.0 1449.0 586.0 L 1449.0 484.0 L 1447.0 460.0 L 1447.0 342.0 L 1447.0 318.0 Z" fill="lightgray"></path>
      </clipPath>
      <path clip-path="url(#make-me-a-hanzi-clip-7)" d="M 1319.0 651.0 L 1331.0 642.0 L 1416.0 663.0 L 1445.0 664.0 L 1463.0 660.0 L 1485.0 638.0 L 1477.0 564.0 L 1477.0 178.0 L 1471.0 74.0 L 1460.0 44.0 L 1445.0 25.0 L 1335.0 63.0 " fill="none" id="make-me-a-hanzi-animation-7" stroke-dasharray="1046 2092" stroke-linecap="round"></path>

      <clipPath id="make-me-a-hanzi-clip-8">
      <path d="M 1308.0 444.0 L 1336.0 439.0 Q 1338.0 438.0 1357.0 442.0 L 1412.0 453.0 Q 1421.0 453.0 1447.0 460.0 C 1476.0 468.0 1477.0 472.0 1449.0 484.0 L 1435.0 490.0 Q 1423.0 494.0 1410.0 496.0 Q 1397.0 498.0 1349.0 484.0 L 1309.0 472.0 C 1280.0 463.0 1278.0 449.0 1308.0 444.0 Z" fill="lightgray"></path>
      </clipPath>
      <path clip-path="url(#make-me-a-hanzi-clip-8)" d="M 1316.0 451.0 L 1326.0 459.0 L 1412.0 475.0 L 1431.0 473.0 L 1439.0 479.0 " fill="none" id="make-me-a-hanzi-animation-8" stroke-dasharray="257 514" stroke-linecap="round"></path>

      <clipPath id="make-me-a-hanzi-clip-9">
      <path d="M 1300.0 298.0 L 1313.0 295.0 Q 1325.0 292.0 1330.0 292.0 Q 1335.0 292.0 1378.0 302.0 L 1447.0 318.0 C 1476.0 325.0 1476.0 334.0 1447.0 342.0 L 1425.0 348.0 Q 1401.0 354.0 1393.0 352.0 L 1338.0 336.0 L 1301.0 328.0 C 1272.0 322.0 1271.0 305.0 1300.0 298.0 Z" fill="lightgray"></path>
      </clipPath>
      <path clip-path="url(#make-me-a-hanzi-clip-9)" d="M 1309.0 305.0 L 1319.0 313.0 L 1398.0 330.0 L 1432.0 330.0 L 1439.0 336.0 " fill="none" id="make-me-a-hanzi-animation-9" stroke-dasharray="265 530" stroke-linecap="round"></path>

      <clipPath id="make-me-a-hanzi-clip-10">
      <path d="M 1608.0 686.0 L 1616.0 670.0 Q 1639.0 632.0 1639.0 513.0 L 1638.0 406.0 Q 1637.0 320.0 1627.0 268.0 Q 1618.0 215.0 1603.0 164.0 Q 1584.0 106.0 1577.0 90.0 Q 1570.0 74.0 1548.0 40.0 Q 1527.0 6.0 1519.0 -4.0 L 1506.0 -20.0 Q 1505.0 -22.0 1501.0 -26.0 Q 1498.0 -30.0 1501.0 -32.0 Q 1511.0 -37.0 1520.0 -30.0 L 1541.0 -14.0 Q 1558.0 1.0 1579.0 23.0 Q 1597.0 43.0 1619.0 78.0 Q 1672.0 174.0 1677.0 254.0 Q 1678.0 269.0 1683.0 302.0 L 1685.0 333.0 L 1691.0 399.0 Q 1692.0 409.0 1694.0 465.0 L 1692.0 491.0 L 1695.0 588.0 Q 1694.0 622.0 1700.0 650.0 C 1704.0 676.0 1704.0 676.0 1689.0 682.0 L 1667.0 691.0 Q 1648.0 700.0 1630.0 700.0 Q 1612.0 700.0 1609.0 696.0 Q 1607.0 689.0 1608.0 686.0 Z" fill="lightgray"></path>
      </clipPath>
      <path clip-path="url(#make-me-a-hanzi-clip-10)" d="M 1616.0 690.0 L 1643.0 674.0 L 1663.0 647.0 L 1666.0 422.0 L 1651.0 250.0 L 1633.0 171.0 L 1598.0 82.0 L 1545.0 8.0 L 1507.0 -29.0 " fill="none" id="make-me-a-hanzi-animation-10" stroke-dasharray="911 1822" stroke-linecap="round"></path>

      <clipPath id="make-me-a-hanzi-clip-11">
      <path d="M 1855.0 323.0 L 1851.0 130.0 L 1847.0 78.0 Q 1842.0 58.0 1838.0 54.0 Q 1834.0 50.0 1817.0 52.0 L 1757.0 64.0 Q 1749.0 66.0 1746.0 64.0 Q 1733.0 64.0 1747.0 50.0 L 1766.0 35.0 L 1816.0 -14.0 L 1841.0 -44.0 Q 1853.0 -54.0 1862.0 -54.0 Q 1872.0 -54.0 1884.0 -36.0 Q 1897.0 -19.0 1906.0 11.0 Q 1916.0 41.0 1916.0 114.0 L 1913.0 223.0 Q 1911.0 325.0 1912.0 336.0 L 1913.0 503.0 Q 1912.0 615.0 1932.0 652.0 Q 1942.0 672.0 1942.0 675.0 Q 1942.0 686.0 1918.0 702.0 Q 1895.0 718.0 1877.0 724.0 Q 1860.0 730.0 1857.0 730.0 L 1774.0 702.0 L 1750.0 696.0 Q 1745.0 694.0 1731.0 692.0 L 1689.0 682.0 C 1660.0 675.0 1671.0 641.0 1700.0 650.0 L 1733.0 660.0 L 1797.0 670.0 Q 1830.0 677.0 1841.0 671.0 Q 1851.0 665.0 1853.0 653.0 Q 1857.0 642.0 1857.0 610.0 L 1855.0 508.0 L 1855.0 484.0 L 1855.0 346.0 L 1855.0 323.0 Z" fill="lightgray"></path>
      </clipPath>
      <path clip-path="url(#make-me-a-hanzi-clip-11)" d="M 1697.0 679.0 L 1710.0 670.0 L 1815.0 695.0 L 1860.0 697.0 L 1893.0 665.0 L 1884.0 544.0 L 1883.0 104.0 L 1878.0 55.0 L 1872.0 34.0 L 1856.0 11.0 L 1752.0 57.0 " fill="none" id="make-me-a-hanzi-animation-11" stroke-dasharray="1117 2234" stroke-linecap="round"></path>

      <clipPath id="make-me-a-hanzi-clip-12">
      <path d="M 1694.0 465.0 L 1723.0 459.0 Q 1728.0 458.0 1759.0 463.0 Q 1791.0 468.0 1828.0 479.0 L 1855.0 484.0 C 1884.0 489.0 1884.0 500.0 1855.0 508.0 L 1838.0 513.0 Q 1799.0 520.0 1778.0 514.0 L 1692.0 491.0 C 1663.0 483.0 1665.0 471.0 1694.0 465.0 Z" fill="lightgray"></path>
      </clipPath>
      <path clip-path="url(#make-me-a-hanzi-clip-12)" d="M 1701.0 485.0 L 1726.0 479.0 L 1849.0 502.0 " fill="none" id="make-me-a-hanzi-animation-12" stroke-dasharray="279 558" stroke-linecap="round"></path>

      <clipPath id="make-me-a-hanzi-clip-13">
      <path d="M 1683.0 302.0 L 1701.0 298.0 Q 1711.0 295.0 1724.0 296.0 Q 1738.0 296.0 1780.0 307.0 L 1855.0 323.0 C 1884.0 329.0 1884.0 337.0 1855.0 346.0 L 1830.0 354.0 Q 1818.0 362.0 1769.0 350.0 Q 1720.0 337.0 1685.0 333.0 C 1655.0 329.0 1654.0 309.0 1683.0 302.0 Z" fill="lightgray"></path>
      </clipPath>
      <path clip-path="url(#make-me-a-hanzi-clip-13)" d="M 1689.0 309.0 L 1703.0 317.0 L 1803.0 335.0 L 1840.0 335.0 L 1846.0 329.0 " fill="none" id="make-me-a-hanzi-animation-13" stroke-dasharray="291 582" stroke-linecap="round"></path>

      <clipPath id="make-me-a-hanzi-clip-14">
      <path d="M 2528.0 494.0 L 2755.0 525.0 L 2800.0 535.0 Q 2832.0 541.0 2839.0 547.0 Q 2852.0 560.0 2831.0 573.0 L 2809.0 585.0 Q 2784.0 598.0 2770.0 596.0 Q 2716.0 577.0 2695.0 573.0 Q 2682.0 567.0 2638.0 562.0 Q 2595.0 556.0 2574.0 552.0 L 2546.0 547.0 L 2478.0 538.0 L 2377.0 524.0 Q 2350.0 520.0 2304.0 517.0 L 2274.0 515.0 Q 2257.0 513.0 2255.0 510.0 Q 2254.0 507.0 2260.0 500.0 Q 2267.0 492.0 2282.0 487.0 L 2303.0 478.0 Q 2309.0 475.0 2370.0 479.0 L 2460.0 488.0 L 2528.0 494.0 Z" fill="lightgray"></path>
      </clipPath>
      <path clip-path="url(#make-me-a-hanzi-clip-14)" d="M 2260.0 506.0 L 2338.0 497.0 L 2668.0 539.0 L 2774.0 563.0 L 2828.0 558.0 " fill="none" id="make-me-a-hanzi-animation-14" stroke-dasharray="702 1404" stroke-linecap="round"></path>

      <clipPath id="make-me-a-hanzi-clip-15">
      <path d="M 2466.0 343.0 L 2506.0 438.0 Q 2507.0 443.0 2528.0 494.0 L 2546.0 547.0 L 2564.0 603.0 L 2574.0 643.0 Q 2591.0 690.0 2601.0 701.0 Q 2611.0 711.0 2601.0 727.0 Q 2593.0 737.0 2583.0 743.0 L 2564.0 755.0 L 2540.0 765.0 Q 2511.0 772.0 2508.0 762.0 Q 2506.0 757.0 2509.0 745.0 Q 2512.0 733.0 2512.0 719.0 Q 2509.0 683.0 2500.0 637.0 L 2478.0 538.0 L 2460.0 488.0 L 2450.0 455.0 Q 2445.0 439.0 2416.0 370.0 Q 2388.0 301.0 2344.0 235.0 Q 2268.0 126.0 2182.0 53.0 Q 2144.0 17.0 2136.0 13.0 L 2121.0 1.0 Q 2117.0 0.0 2118.0 -5.0 Q 2120.0 -11.0 2125.0 -9.0 L 2144.0 -3.0 Q 2175.0 8.0 2204.0 24.0 Q 2233.0 40.0 2291.0 96.0 Q 2349.0 151.0 2371.0 181.0 L 2408.0 237.0 L 2440.0 289.0 L 2466.0 343.0 Z" fill="lightgray"></path>
      </clipPath>
      <path clip-path="url(#make-me-a-hanzi-clip-15)" d="M 2517.0 758.0 L 2545.0 727.0 L 2554.0 707.0 L 2496.0 494.0 L 2425.0 321.0 L 2368.0 223.0 L 2283.0 118.0 L 2205.0 47.0 L 2123.0 -4.0 " fill="none" id="make-me-a-hanzi-animation-15" stroke-dasharray="1050 2100" stroke-linecap="round"></path>

      <clipPath id="make-me-a-hanzi-clip-16">
      <path d="M 2578.0 129.0 L 2559.0 107.0 Q 2538.0 84.0 2499.0 58.0 Q 2460.0 32.0 2423.0 12.0 Q 2389.0 -7.0 2339.0 -25.0 L 2321.0 -31.0 L 2314.0 -35.0 L 2291.0 -41.0 Q 2284.0 -44.0 2284.0 -51.0 Q 2284.0 -58.0 2292.0 -56.0 L 2316.0 -55.0 Q 2327.0 -55.0 2367.0 -46.0 Q 2408.0 -37.0 2442.0 -23.0 Q 2529.0 14.0 2578.0 57.0 L 2610.0 85.0 L 2646.0 130.0 L 2692.0 205.0 L 2738.0 293.0 L 2754.0 320.0 L 2768.0 333.0 Q 2773.0 339.0 2775.0 345.0 Q 2777.0 351.0 2769.0 361.0 Q 2761.0 371.0 2721.0 389.0 L 2704.0 391.0 L 2693.0 391.0 L 2678.0 385.0 Q 2646.0 374.0 2615.0 368.0 Q 2584.0 361.0 2578.0 359.0 L 2466.0 343.0 C 2436.0 339.0 2453.0 298.0 2482.0 304.0 L 2628.0 333.0 Q 2663.0 341.0 2670.0 330.0 Q 2672.0 326.0 2668.0 308.0 Q 2665.0 290.0 2661.0 282.0 Q 2656.0 264.0 2645.0 241.0 Q 2635.0 218.0 2622.0 193.0 L 2606.0 168.0 L 2578.0 129.0 Z" fill="lightgray"></path>
      </clipPath>
      <path clip-path="url(#make-me-a-hanzi-clip-16)" d="M 2474.0 339.0 L 2500.0 327.0 L 2665.0 358.0 L 2695.0 355.0 L 2714.0 342.0 L 2699.0 290.0 L 2663.0 211.0 L 2621.0 141.0 L 2578.0 90.0 L 2526.0 47.0 L 2443.0 -1.0 L 2372.0 -30.0 L 2291.0 -49.0 " fill="none" id="make-me-a-hanzi-animation-16" stroke-dasharray="990 1980" stroke-linecap="round"></path>

      <clipPath id="make-me-a-hanzi-clip-17">
      <path d="M 2440.0 289.0 L 2464.0 271.0 Q 2476.0 262.0 2494.0 241.0 L 2515.0 211.0 L 2578.0 129.0 L 2610.0 85.0 L 2644.0 45.0 Q 2707.0 -31.0 2731.0 -55.0 Q 2751.0 -73.0 2770.0 -78.0 Q 2831.0 -96.0 2974.0 -57.0 L 2990.0 -53.0 Q 3001.0 -51.0 3002.0 -42.0 Q 3003.0 -33.0 2984.0 -29.0 L 2901.0 -9.0 Q 2847.0 8.0 2826.0 17.0 L 2756.0 52.0 Q 2723.0 69.0 2694.0 92.0 L 2646.0 130.0 L 2606.0 168.0 L 2482.0 304.0 C 2442.0 348.0 2373.0 339.0 2440.0 289.0 Z" fill="lightgray"></path>
      </clipPath>
      <path clip-path="url(#make-me-a-hanzi-clip-17)" d="M 2465.0 335.0 L 2469.0 290.0 L 2506.0 254.0 L 2629.0 107.0 L 2692.0 45.0 L 2772.0 -18.0 L 2801.0 -30.0 L 2862.0 -40.0 L 2993.0 -42.0 " fill="none" id="make-me-a-hanzi-animation-17" stroke-dasharray="831 1662" stroke-linecap="round"></path>

</g>
</svg>
